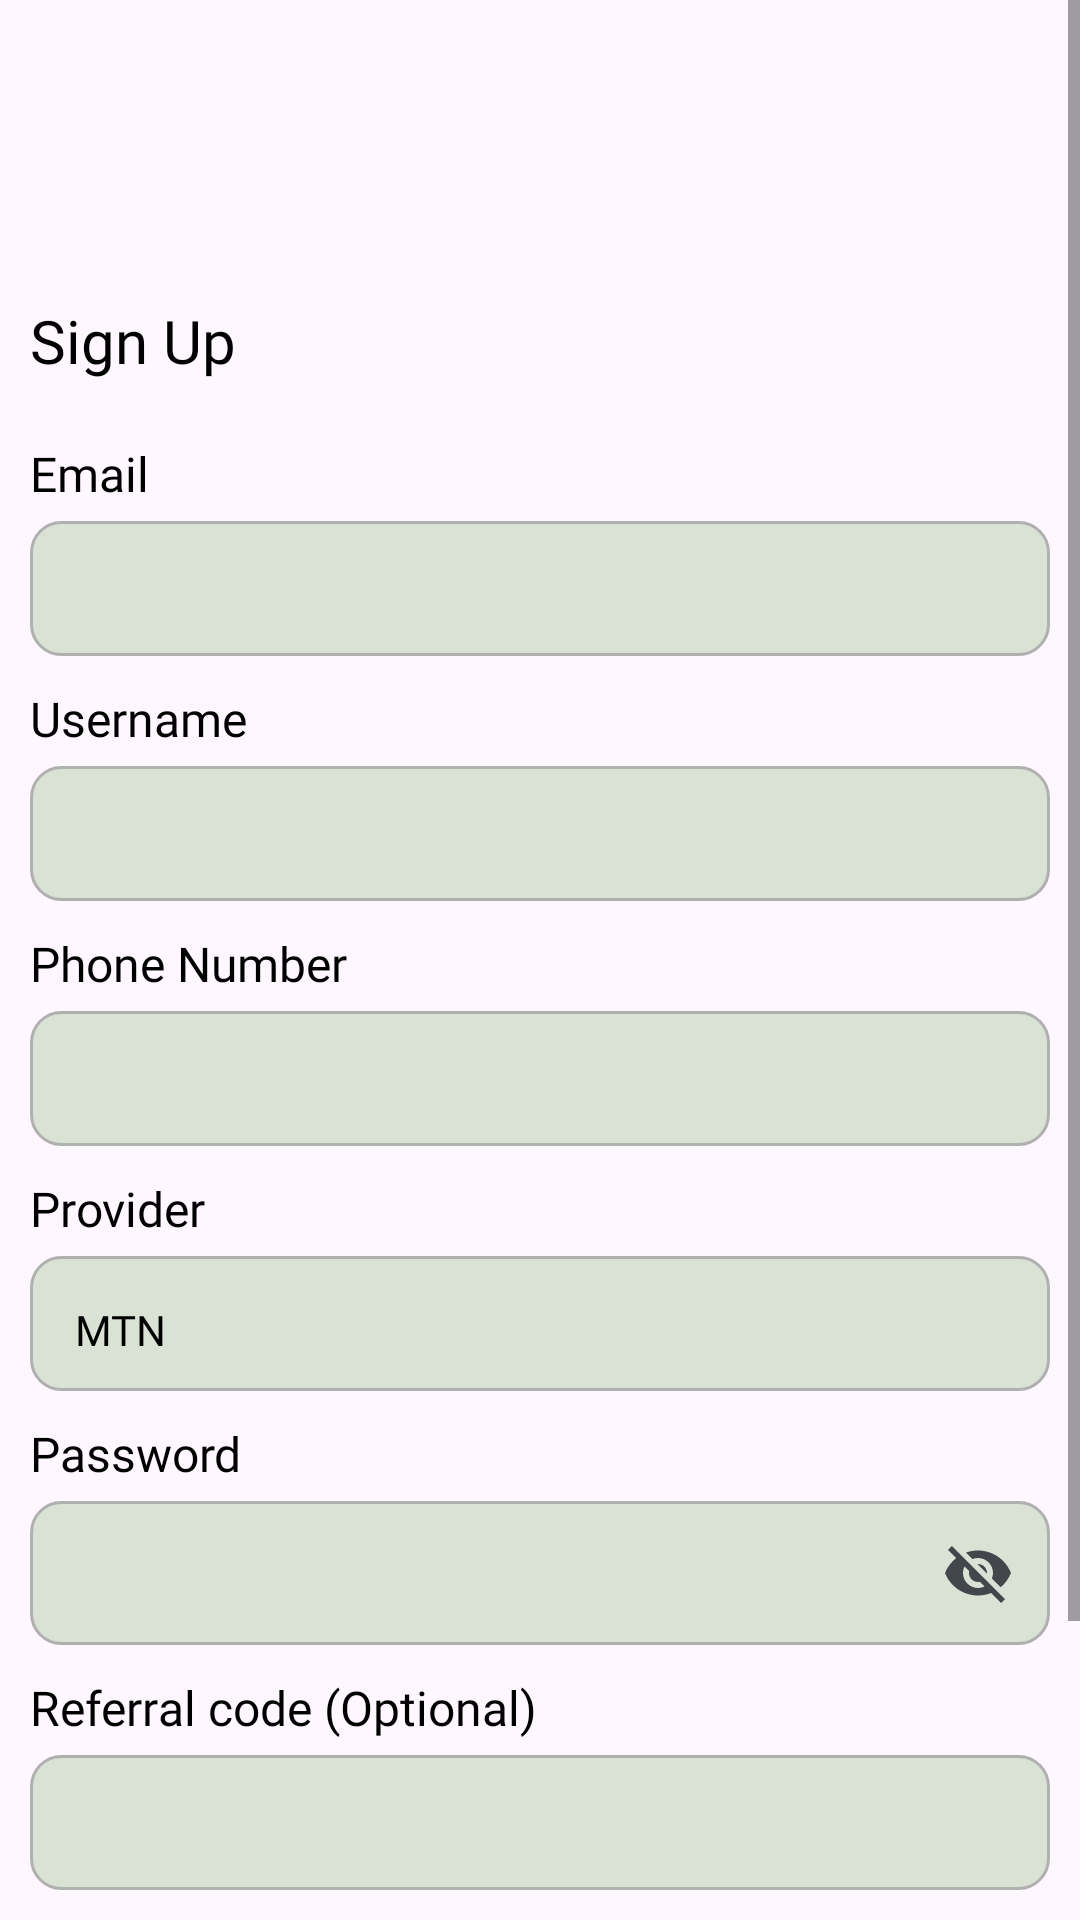

Android layout source for this screen:
<!-- AndroidManifest.xml: application theme Theme.PayBuddy -->
<!-- res/layout/fragment_sign_up.xml -->
<?xml version="1.0" encoding="utf-8"?>
<ScrollView xmlns:android="http://schemas.android.com/apk/res/android"
    xmlns:tools="http://schemas.android.com/tools"
    xmlns:app="http://schemas.android.com/apk/res-auto"
    android:layout_width="match_parent"
    android:layout_height="match_parent"
    tools:context=".presentation.fragment.userReg.SignUpFragment">

    <androidx.constraintlayout.widget.ConstraintLayout
        android:layout_width="match_parent"
        android:layout_height="wrap_content">

        <TextView
            android:id="@+id/signup_txt"
            android:layout_width="wrap_content"
            android:layout_height="wrap_content"
            android:layout_marginStart="10dp"
            android:layout_marginTop="100dp"
            android:fontFamily="@font/satoshi_black"
            android:text="@string/signup_txt"
            android:textColor="@color/black"
            android:textSize="20sp"
            app:layout_constraintStart_toStartOf="parent"
            app:layout_constraintTop_toTopOf="parent" />

        <TextView
            android:id="@+id/email_txt"
            android:layout_width="wrap_content"
            android:layout_height="wrap_content"
            android:layout_marginStart="10dp"
            android:layout_marginTop="20dp"
            android:fontFamily="@font/satoshi_bold"
            android:text="@string/email_txt"
            android:textColor="@color/black"
            android:textSize="16sp"
            app:layout_constraintStart_toStartOf="parent"
            app:layout_constraintTop_toBottomOf="@id/signup_txt" />

        <EditText
            android:id="@+id/email_edt"
            android:layout_width="match_parent"
            android:minHeight="45dp"
            android:layout_height="wrap_content"
            android:layout_marginStart="10dp"
            android:layout_marginTop="5dp"
            android:layout_marginEnd="10dp"
            android:background="@drawable/light_green_bg"
            android:fontFamily="@font/satoshi_medium"
            android:padding="10dp"
            android:textSize="14sp"
            android:textColor="@color/steel_gray"
            android:textColorHint="@color/gray"
            app:layout_constraintStart_toStartOf="parent"
            app:layout_constraintTop_toBottomOf="@id/email_txt" />

        <TextView
            android:id="@+id/username_txt"
            android:layout_width="wrap_content"
            android:layout_height="wrap_content"
            android:layout_marginStart="10dp"
            android:layout_marginTop="10dp"
            android:fontFamily="@font/satoshi_bold"
            android:text="@string/username_txt"
            android:textColor="@color/black"
            android:textSize="16sp"
            app:layout_constraintStart_toStartOf="parent"
            app:layout_constraintTop_toBottomOf="@id/email_edt" />

        <EditText
            android:id="@+id/username_edt"
            android:layout_width="match_parent"
            android:minHeight="45dp"
            android:layout_height="wrap_content"
            android:layout_marginStart="10dp"
            android:layout_marginTop="5dp"
            android:layout_marginEnd="10dp"
            android:background="@drawable/light_green_bg"
            android:fontFamily="@font/satoshi_medium"
            android:padding="10dp"
            android:textSize="14sp"
            android:textColor="@color/steel_gray"
            android:textColorHint="@color/gray"
            app:layout_constraintStart_toStartOf="parent"
            app:layout_constraintTop_toBottomOf="@id/username_txt" />

        <TextView
            android:id="@+id/phone_number_txt"
            android:layout_width="wrap_content"
            android:layout_height="wrap_content"
            android:layout_marginTop="10dp"
            android:layout_marginStart="10dp"
            android:fontFamily="@font/satoshi_bold"
            android:text="@string/phone_number_txt"
            android:textColor="@color/black"
            android:textSize="16sp"
            app:layout_constraintStart_toStartOf="parent"
            app:layout_constraintTop_toBottomOf="@id/username_edt" />

        <EditText
            android:id="@+id/phone_number_edt"
            android:layout_width="match_parent"
            android:minHeight="45dp"
            android:layout_height="wrap_content"
            android:layout_marginStart="10dp"
            android:layout_marginTop="5dp"
            android:layout_marginEnd="10dp"
            android:background="@drawable/light_green_bg"
            android:fontFamily="@font/satoshi_medium"
            android:inputType="phone"
            android:padding="10dp"
            android:textSize="14sp"
            android:textColor="@color/steel_gray"
            android:textColorHint="@color/gray"
            app:layout_constraintStart_toStartOf="parent"
            app:layout_constraintEnd_toEndOf="parent"
            app:layout_constraintTop_toBottomOf="@id/phone_number_txt" />

        <TextView
            android:id="@+id/provider_txt"
            android:layout_width="wrap_content"
            android:layout_height="wrap_content"
            android:layout_marginStart="10dp"
            android:layout_marginTop="10dp"
            android:fontFamily="@font/satoshi_bold"
            android:text="@string/provider_txt"
            android:textColor="@color/black"
            android:textSize="16sp"
            app:layout_constraintStart_toStartOf="parent"
            app:layout_constraintTop_toBottomOf="@id/phone_number_edt" />

        <Spinner
            android:id="@+id/provider_spinner"
            android:layout_width="match_parent"
            android:layout_height="45dp"
            android:padding="5dp"
            android:background="@drawable/light_green_bg"
            android:layout_marginTop="5dp"
            android:layout_marginStart="10dp"
            android:layout_marginEnd="10dp"
            android:entries="@array/provider_list"
            app:layout_constraintStart_toStartOf="parent"
            app:layout_constraintEnd_toEndOf="parent"
            app:layout_constraintTop_toBottomOf="@id/provider_txt"/>

        <TextView
            android:id="@+id/password_txt"
            android:layout_width="wrap_content"
            android:layout_height="wrap_content"
            android:layout_marginStart="10dp"
            android:layout_marginTop="10dp"
            android:fontFamily="@font/satoshi_bold"
            android:text="@string/password_txt"
            android:textColor="@color/black"
            android:textSize="16sp"
            app:layout_constraintStart_toStartOf="parent"
            app:layout_constraintTop_toBottomOf="@id/provider_spinner" />

        <com.google.android.material.textfield.TextInputLayout
            android:id="@+id/password_txl"
            android:layout_width="match_parent"
            android:minHeight="45sp"
            android:layout_height="wrap_content"
            android:layout_marginTop="5dp"
            android:layout_marginStart="10dp"
            android:layout_marginEnd="10dp"
            app:hintEnabled="false"
            app:layout_constraintStart_toStartOf="parent"
            app:layout_constraintTop_toBottomOf="@id/password_txt"
            app:passwordToggleEnabled="true"
            app:passwordToggleTint="@color/steel_gray">

            <EditText
                android:id="@+id/password_edt"
                android:layout_width="match_parent"
                android:layout_height="match_parent"
                android:background="@drawable/light_green_bg"
                android:fontFamily="@font/satoshi_bold"
                android:paddingStart="9dp"
                android:paddingTop="10dp"
                android:paddingEnd="10dp"
                android:paddingBottom="10dp"
                android:textSize="14sp"
                android:textColor="@color/steel_gray"
                android:textColorHint="@color/gray" />

        </com.google.android.material.textfield.TextInputLayout>

        <TextView
            android:id="@+id/referal_code_txt"
            android:layout_width="wrap_content"
            android:layout_height="wrap_content"
            android:layout_marginTop="10dp"
            android:layout_marginStart="10dp"
            android:fontFamily="@font/satoshi_bold"
            android:text="@string/referal_code_txt"
            android:textColor="@color/black"
            android:textSize="16sp"
            app:layout_constraintStart_toStartOf="parent"
            app:layout_constraintTop_toBottomOf="@id/password_txl" />

        <EditText
            android:id="@+id/referal_code_edt"
            android:layout_width="match_parent"
            android:minHeight="45dp"
            android:layout_height="wrap_content"
            android:layout_marginStart="10dp"
            android:layout_marginTop="5dp"
            android:layout_marginEnd="10dp"
            android:background="@drawable/light_green_bg"
            android:fontFamily="@font/satoshi_medium"
            android:inputType="phone"
            android:padding="10dp"
            android:textSize="14sp"
            android:textColor="@color/steel_gray"
            android:textColorHint="@color/gray"
            app:layout_constraintStart_toStartOf="parent"
            app:layout_constraintEnd_toEndOf="parent"
            app:layout_constraintTop_toBottomOf="@id/referal_code_txt" />

        <com.google.android.material.button.MaterialButton
            android:id="@+id/signup_with_email_password_btn"
            android:layout_width="match_parent"
            android:layout_height="50dp"
            android:layout_marginStart="10dp"
            android:layout_marginTop="20dp"
            android:layout_marginEnd="10dp"
            android:backgroundTint="@color/green"
            android:fontFamily="@font/satoshi_bold"
            android:text="@string/signup_txt"
            android:textAllCaps="false"
            android:textColor="@color/white"
            app:cornerRadius="10dp"
            app:layout_constraintEnd_toEndOf="parent"
            app:layout_constraintStart_toStartOf="parent"
            app:layout_constraintTop_toBottomOf="@id/referal_code_edt" />

        <Button
            android:id="@+id/already_a_user_btn"
            android:layout_width="0dp"
            android:layout_height="wrap_content"
            android:layout_marginTop="10dp"
            android:background="@android:color/transparent"
            android:text="@string/already_a_user_txt"
            android:fontFamily="@font/satoshi_bold"
            android:textAllCaps="false"
            android:textColor="@color/black"
            app:layout_constraintStart_toStartOf="parent"
            app:layout_constraintTop_toBottomOf="@+id/signup_with_email_password_btn" />

        <ProgressBar
            android:id="@+id/sign_up_progress_bar"
            android:visibility="gone"
            android:layout_width="wrap_content"
            android:layout_height="wrap_content"
            android:elevation="7dp"
            app:layout_constraintStart_toStartOf="parent"
            app:layout_constraintEnd_toEndOf="parent"
            app:layout_constraintTop_toTopOf="parent"
            app:layout_constraintBottom_toBottomOf="parent"/>

    </androidx.constraintlayout.widget.ConstraintLayout>

</ScrollView>
<!-- resources referenced by this layout -->
<resources>
  <string-array name="provider_list">
          <item>MTN</item>
          <item>9MOBILE</item>
          <item>AIRTEL</item>
          <item>GLO</item>
      </string-array>
  <color name="black">#FF000000</color>
  <color name="gray">#B1B0B0</color>
  <color name="green">#1F7D00</color>
  <color name="steel_gray">#43464b</color>
  <color name="white">#FFFFFFFF</color>
  <!-- drawable light_green_bg (drawable) -->
  <?xml version="1.0" encoding="utf-8"?>
  <shape xmlns:android="http://schemas.android.com/apk/res/android">
      <solid android:color="@color/light_green"/>
      <stroke android:color="@color/gray" android:width="1dp"/>
      <corners android:radius="10dp"/>
  </shape>
  <string name="already_a_user_txt">Already a user? Login</string>
  <string name="email_txt">Email</string>
  <string name="password_txt">Password</string>
  <string name="phone_number_txt">Phone Number</string>
  <string name="provider_txt">Provider</string>
  <string name="referal_code_txt">Referral code (Optional)</string>
  <string name="signup_txt">Sign Up</string>
  <string name="username_txt">Username</string>
  <style name="Theme.PayBuddy" parent="Base.Theme.PayBuddy" />
  <color name="light_green">#2A1F7D00</color>
  <style name="Base.Theme.PayBuddy" parent="Theme.Material3.DayNight.NoActionBar">
          
          
          <item name="android:statusBarColor">@color/steel_gray</item>
          <item name="spinnerDropDownItemStyle">@style/spinnerDropDownItemStyle</item>
          <item name="android:spinnerItemStyle">@style/spinnerItemStyle</item>
      </style>
  <style name="spinnerDropDownItemStyle">
          <item name="android:padding">10dp</item>
          <item name="android:textSize">14sp</item>
          <item name="android:textColor">@color/black</item>
          <item name="fontFamily">@font/satoshi_medium</item>
      </style>
  <style name="spinnerItemStyle">
          <item name="android:padding">10dp</item>
          <item name="android:textSize">14sp</item>
          <item name="android:textColor">@color/black</item>
          <item name="fontFamily">@font/satoshi_medium</item>
      </style>
</resources>
